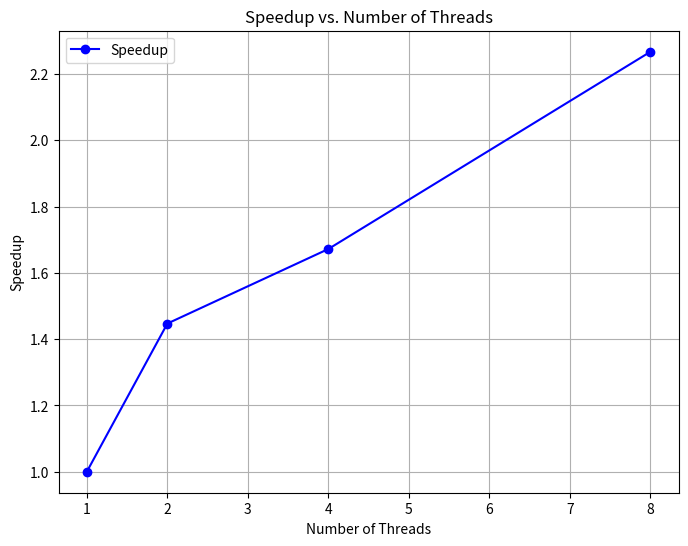
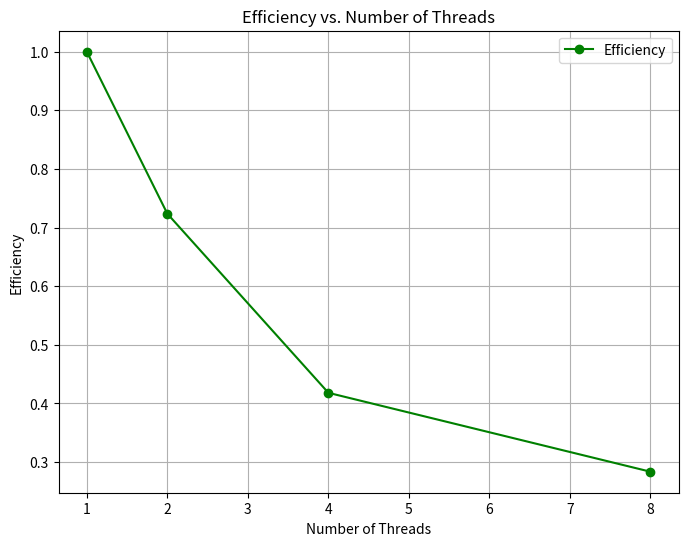

Generate these figures, in order, with matplotlib:
import matplotlib.pyplot as plt

# 数据
num_threads = [1, 2, 4, 8]  # 不同线程数
speedup = [1.0, 1.0 / 0.691, 1.0 / 0.598, 1.0 / 0.441]  # 速度提升数据
efficiency = [s / t for s, t in zip(speedup, num_threads)]  # 效率数据

# 绘制加速比曲线
plt.figure(figsize=(8, 6))
plt.plot(num_threads, speedup, marker='o', linestyle='-', color='b', label='Speedup')
plt.xlabel('Number of Threads')
plt.ylabel('Speedup')
plt.title('Speedup vs. Number of Threads')
plt.grid(True)
plt.legend()
plt.show()

# 绘制效率曲线
plt.figure(figsize=(8, 6))
plt.plot(num_threads, efficiency, marker='o', linestyle='-', color='g', label='Efficiency')
plt.xlabel('Number of Threads')
plt.ylabel('Efficiency')
plt.title('Efficiency vs. Number of Threads')
plt.grid(True)
plt.legend()
plt.show()

